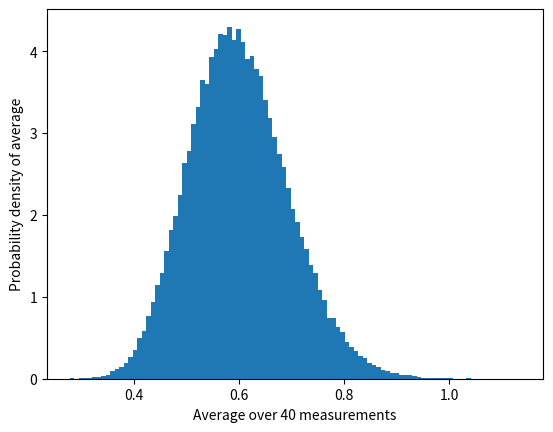

Write Python code to recreate this figure. (Note: this script raises an exception after producing the figure.)
import numpy as np
import matplotlib.pyplot as plt

LAMBDA = 0.6
N_experiments = 100000
N_bins = 100


def main(n_meas):
    raw_exponential = (np.random.exponential(LAMBDA, (N_experiments, n_meas)))
    mean_per_experiment = np.sum(raw_exponential, -1) / n_meas
    plt.hist(mean_per_experiment, bins=N_bins, density=True)
    plt.xlabel(f'Average over {n_meas} measurements')
    plt.ylabel(f'Probability density of average')
    plt.savefig(f'./outputs/average_over_{n_meas}_measurements.png')
    plt.show()


if __name__ == '__main__':
    main(40)
